pico-8 play session: hold ← + tap ❎

[t = 1 s] hold ← ~1s, tap ❎ ~2×
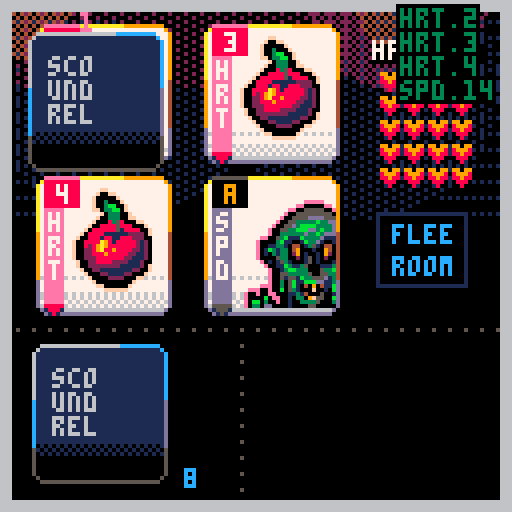
[t = 2 s] hold ← ~2s, tap ❎ ~4×
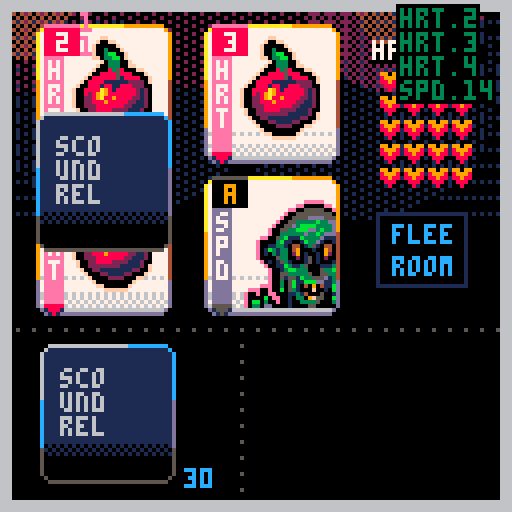
[t = 6 s] hold ← ~6s, tap ❎ ~10×
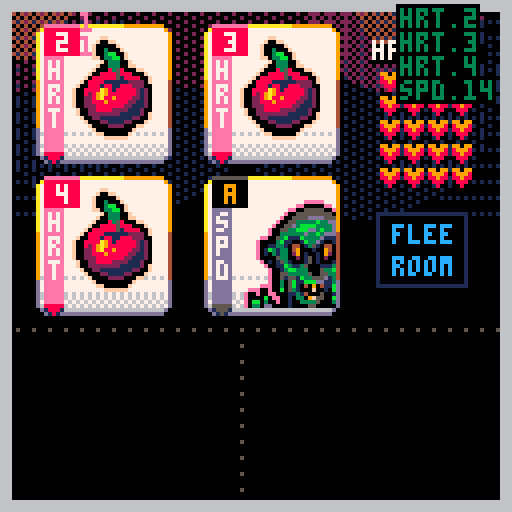
[t = 8 s] hold ← ~8s, tap ❎ ~14×
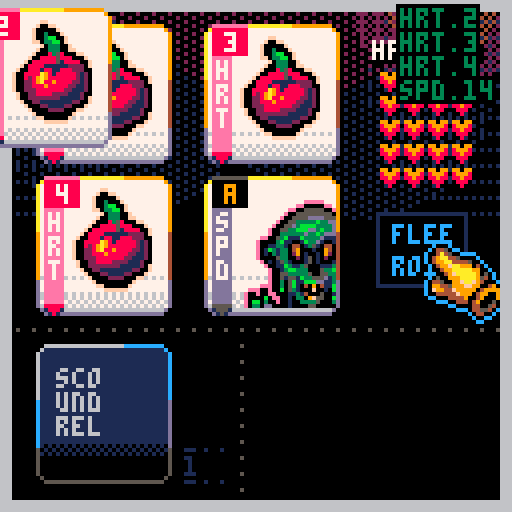

pico-8 cartridge
version 42
__lua__
function _init()
	shake=0
	develop=0
	devspeed=0
	
	_upd=upd_menu
	_drw=drw_menu
end

function _update60()
	if shake>0 then
		shake-=1
		shakex=rnd(5)+1
		shakey=rnd(5)+1
	else
		camera()
	end
	_upd()
end

function _draw()
	doshake()
	
	_drw()
	for r in all(routines) do
		if costatus(r)=="dead" then
			del(routines,r)
		else
			coresume(r)
		end
	end
	
	
end

--★
function deckcheck()
	for i=1,#deck do
		? "\#0\f2"..deck[i].rank.." "..deck[i].suit,60,2+(i-1)*6
	end

		for i=1,#shfdeck do
		? "\#0"..shfdeck[i].rank.." "..shfdeck[i].suit,100,2+(i-1)*6
	end
	for i=1,#shfdeck2 do
		? "\#0\f9"..shfdeck2[i].rank.." "..shfdeck2[i].suit,80,2+(i-1)*6
	end
end

function drw_chkdeck(tbl,x,y,col)
	if #tbl>0 then
		for c=1,#tbl do
			? "\#0"..tbl[c].suit.."."..tbl[c].rank,x,y+((c-1)*6),col
		end
	else
		? "\#0[-x-]",x,y,col
	end
end

function ini_game()
	deck={}
	deckcopy={}
	shfdeck={}
	shfdeckcopy={}
	hand={}
	handcopy={}
	suits={"hrt","dmd","clb","spd"}
	discards={}
	
	newdeck=true
	dwpn=false
	pullcard=true
	
	orig_pos={
		{x=10,y=8,enabled=true},
		{x=52,y=8,enabled=true},
		{x=10,y=46,enabled=true},
		{x=52,y=46,enabled=true},
		{x=84,y=40,enabled=true},
	}
	
	avai={}
	for i=1,#orig_pos do
		add(avai,orig_pos[i])
	end
	
	
	handposx={10,52,84}
	handposy={8,46,40}
	handenable={true,true,true,true}
	cursel=1
	curx=1
	cury=1
	
	
	hasrun=false
	hp=20
	maxhp=20
	dmg=0
	hasweapon=nil
	maxhand=4
	room=1
	roomcol={1,1,1,2,2,2,3,3,3,5,5,5,4,4,11,11,8,8,9,9,13,13,12,12,10,10}
	prevcur=nil
	waitfr=0
	
	--create deck
	mk_deck()
	--remove face cards (red)
	rm_faces()
	--make a copy / keep orig
	copy(deck,deckcopy)
	-- shuffle copy (a) into new 
	-- deck (b)
	-- del orig copy (a)
	shuffle(deckcopy,shfdeck)
	--make a copy of deck (b)
	--into new deck (c)
	copy(shfdeck,shfdeckcopy)
	
	--test deck
	shfdeckcopy={
		{rank=2,suit="hrt",remcard=false},
		{rank=3,suit="hrt",remcard=false},
		{rank=4,suit="hrt",remcard=false},
		{rank=14,suit="spd",remcard=false},
		{rank=2,suit="spd",remcard=false},
	}
	
	dealcards(4)
	
	
	--ani
	routines={}
	hitx,hity,hitf,hitp=0,0,0,0
	async(deckani)
	shake=0
	shakex=0
	shakey=0
	
	bgx,bgy=0,20
	
	_upd=upd_game
	_drw=drw_game
	
end
-->8
--draws
function drw_menu()
	fadepal((100-develop)/100)
	
	?castle,0,0
	? ":THESAILOR_DEV:",2,2,9
	? "new run ❎",81,116+sin(time()/4)*2,0
	? "new run ❎",79,116+sin(time()/4)*2,0
	? "new run ❎",80,116+sin(time()/4)*2,0
	? "new run ❎",80,114+sin(time()/4)*2,0
	? "new run ❎",81,114+sin(time()/4)*2,0
	? "new run ❎",79,114+sin(time()/4)*2,0
	? "new run ❎",80,115+sin(time()/4)*2,10
end

function drw_game()
	fadepal((100-develop)/100)
	
	cls()
	fillp(…)
	circfill(bgx+sin(time()*8)*.2,bgy,34,1)
	circfill(127+bgx+sin(time()*8)*.2,bgy,34,1)
	fillp(░)
	circfill(30+bgx+sin(time()*8)*.2,bgy,34,1)
	circfill(90+bgx+sin(time()*8)*.2,bgy,34,1)
	circfill(60+bgx+sin(time()/8)*7,bgy-20,22,2)
	circfill(20+bgx+sin(time()/8)*12,bgy-20,22,2)
	circfill(80+bgx+sin(time()/8)*12,bgy-20,22,2)
	fillp(▒)
	circfill(110+bgx+sin(time()/8)*12,bgy-20,22,2)
	circfill(110+bgx+sin(time()/8)*7,bgy-20,14,4)
	circfill(10+bgx+sin(time()/8)*7,bgy-20,14,4)
	fillp()
	
	--ui
	drw_hline(0,82,5)
	drw_vline(60,82,5)
	
	if not newdeck then
		drw_deck(10,88)
	end
	drw_hand()
	
	if dwpn then
		drw_weapon(70,90,83,88)
	end
	
	rect(
		handposx[3]+10,
		handposy[3]+13,
		handposx[3]+10+22,
		handposy[3]+13+18,
		1)
		
	if not hasrun and #hand==4 then
		? "flee",handposx[3]+14,handposy[3]+16,12
		? "room",handposx[3]+14,handposy[3]+24,12
	end
	
	
	
	? "hp",93,11,0
	? "hp",94,11,0
	? "hp",93,10,7
	? hp,113,11,0
	? hp,114,11,0
	? hp,113,10,7
	line(100,14,111,14,13)
	
	local newx=94
	local newy=12
	for i=0,maxhp-1 do
		if i%4==0 then
			newx=94
			newy+=6
		end
		
		? "♥",newx,newy,13
		newx+=6
	end
	
	local newx=94
	local newy=12
	for i=0,hp-1 do
		if i%4==0 then
			newx=94
			newy+=6
		end
		
		palt(7,true)
		sspr(119,0,6,5,newx+1,newy)
		palt()
		newx+=6
	end
	
	
	if not newdeck then
	palt(0,false)
	drw_cursor()
	end
	
	palt()
	--frame
	for i=0,2 do
		rect(0+i,0+i,127-i,127-i,6)
	end
	
	--★ testing
	--drw_chkdeck(deck,20,2,1)
	--drw_chkdeck(shfdeck,40,2,2)
	--drw_chkdeck(shfdeckcopy,70,2,9)
	drw_chkdeck(handcopy,100,2,3)
	? curx,20,3,14
	? cury,20,9,14
end

function drw_deck(_x,_y)
	drw_bcard(_x,_y)
	? "_..",_x+36,(_y+22)-(room*2),roomcol[room]
	? #shfdeckcopy,_x+36,(_y+28)-(room*2),roomcol[room]
	? "_..",_x+36,(_y+30)-(room*2),roomcol[room]
--	? "room:"..room,_x+8,_y+26,7
end

function drw_hand()
		for i=1,#orig_pos-1 do
				drw_fcard(
					orig_pos[i].x,
					orig_pos[i].y,
					hand[i].rank,
					hand[i].suit
				)
		end
end

function drw_cursor()
	local movy
	if #routines==0 then
		movy=sin(time()/1.2)*0.2
	else
		movy=0
	end
	
	palt(7,true)
	sspr(
		24,27,
		21,22,
		avai[cursel].x+22,
		avai[cursel].y+20+movy)
	palt()
	
	if #routines==0 and
					cursel!=5 then
		drw_icos(avai[cursel].x,
											avai[cursel].y,
											hand[cursel])
end

end

function drw_weapon(_x1,_y1,_x2,_y2)
	if hasweapon!=nil then
		drw_fcard(_x1,_y1,hasweapon.lmt,hasweapon.lmtsuit)
		line(81,88,81,118,0)
		pset(82,119,0)
		pset(83,120,0)
		line(84,121,101,121,0)
		drw_fcard(_x2,_y2,hasweapon.rank,hasweapon.suit)
	end
end

function drw_gameover()
	cls(5)
	? "game over!",32,32,9
	? "rooms cleared: "..room,32,40,7
	
	? "new run - ❎",32,100,0
end
-->8
--updates
function upd_menu()
	fadeeff(.2)
	
	if btnp(❎) then
		resetdev()
		ini_game()
	end
end

function upd_game()
	fadeeff(.4)
	
	if develop==100 and #routines==0 then
		if btnp(❎) then
			usepotion()
		end
		upd_cursor()
	end
end

function upd_cursor()
	local current=cursel
	

	if (btnp(➡️) and cursel<5) cursel+=1
	if (btnp(⬅️) and cursel>1) cursel-=1
	
	if btnp(⬆️) then
		if (cursel==3) cursel=1
		if (cursel==4) cursel=2
	end
	if btnp(⬇️) then
		if (cursel==1) cursel=3
		if (cursel==2) cursel=4
	end
	
	if current!=cursel then
		sfx(63)
	end
	
end

function upd_gameover()
	if btnp(❎) then
		sfx(57)
		_init()
	end
	
	if btnp(🅾️) then
		sfx(57)
		
	end
end
-->8
--cards

function mk_deck()
	for s=1,4 do
		for r=2,14 do
			add(deck,{
				remcard=false,
				suit=suits[s],
				rank=r
			})
		end
	end
end

function rm_faces()
	for c in all(deck) do
		if c.suit=="hrt" or
					c.suit=="dmd" then
						if c.rank>10 then
							del(deck,c)
						end
		end
	end
end

function copy(tbl1,tbl2)
	for c=1,#tbl1 do
		--copy deck into deckcopy
		add(tbl2,tbl1[c])
	end
end

function shuffle(tbl1,tbl2) 
	for r=1,#tbl1 do
		local randcard=1+flr(rnd(#tbl1))
		add(tbl2,tbl1[randcard])
		deli(tbl1,randcard)
	end
end

function dealcards(v,ran)
	totcards=v
	async(carddeal)
	for i=1,v do
		add(hand,shfdeckcopy[1])
		deli(shfdeckcopy,1)
	end
	
	if #handcopy==0 then
		copy(hand,handcopy)
	end
	
	if ran then
		hasrun=true
	else
		hasrun=false
	end
end

function discard(c)
	local current
	if (curx==1 and cury==1) current=1
	if (curx==2 and cury==1) current=2
	if (curx==1 and cury==2) current=3
	if (curx==2 and cury==2) current=4
	if (curx==3 and cury==3) current=5
	
	hand[current].remcard=true
	deli(avai,current)
	--cursel=1
end

function newroom()
	if #hand==1 then
		dealcards(3,false)
	end
end

function flee()
	sfx(58)
	for i=#hand,1,-1 do
			add(shfdeckcopy,hand[i])
			deli(hand,i)
	end
	
	hasrun=true
	cursel=1
	async(carddeal)
	newhand=true
	
	dealcards(4,true)
	
end

function usepotion()
	sfx(59)
	oldcursel=cursel
	heal=hand[oldcursel].rank
	async(gethp)
	if (hp>maxhp) hp=maxhp
	
	discard(oldcursel)
	mk_discard()
	orig_pos[oldcursel].enabled=false
	deli(avai,oldcursel)
	cursel=1
end

function pckweapon()
	sfx(62)
	hasweapon=hand[cursel]
	hasweapon.x=handpos[cursel].x
	hasweapon.y=handpos[cursel].y
	hasweapon.lmt=14
	hasweapon.lmtsuit="clb"
	dwpn=false
	async(cardslide)
	discard(cursel)
end

function atkpunch()
	sfx(61)
	shake=3
	bleed=hand[cursel].rank
	mk_discard()
	oldcursel=cursel
	async(loshp)
	async(redflash)
	async(dmgflash)
	for i=1,hand[cursel].rank do
		del(hearts)
	end
	discard(cursel)
	cursel=1
end

function atkstab()
	if hasweapon then
		--weapon lmt
		if hasweapon.lmt>=hand[cursel].rank then
			--calc dmg
			if hand[cursel].rank>hasweapon.rank then
				dmg=hand[cursel].rank-hasweapon.rank
			else
				dmg=0
			end
			sfx(55)
			shake=3
			if (dmg<0) dmg*=-1
			bleed=dmg
			hasweapon.lmt=hand[cursel].rank
			async(redflash)
			async(loshp)
			async(dmgflash)
			async(monsterlmt)
			discard(cursel)
			for i=1,dmg do
				del(hearts)
			end
		end
	end
	cursel=1
end
-->8
--ui
function drw_hline(_x1,_y1,_c)
	for i=1,127 do
		if i%4==0 then 
			pset(_x1+i,_y1,_c)
		end
	end
end

function drw_vline(_x1,_y1,_c)
	for i=1,127 do
		if i%4==0 then 
			pset(_x1,_y1+i,_c)
		end
	end
end

function drw_bcard(_x,_y)
	rectfill(_x+1,_y-1,_x+30,_y+31,1)
	rectfill(_x,_y,_x+31,_y+30,1)
	
	pset(_x,_y-1,6)
	pset(_x+31,_y-1,12)
	pset(_x,_y+31,5)
	pset(_x+31,_y+31,5)
	
	line(_x+1,_y-2,_x+20,_y-2,6)
	line(_x+21,_y-2,_x+30,_y-2,12)
	
	line(_x-1,_y,_x-1,_y+12,6)
	line(_x-1,_y+12,_x-1,_y+24,12)
	line(_x-1,_y+24,_x-1,_y+30,5)
	
	line(_x+32,_y,_x+32,_y+12,12)
	line(_x+32,_y+12,_x+32,_y+24,13)
	line(_x+32,_y+24,_x+32,_y+30,5)
	
	line(_x+1,_y+32,_x+30,_y+32,5)
	
	fillp(▒)
	rectfill(_x,_y+23,_x+31,_y+26,0)
	fillp()
	
	rectfill(_x,_y+26,_x+31,_y+30,0)
	line(_x+1,_y+31,_x+30,_y+31,0)
	
	
	? "sco",_x+4,_y+4,6
	? "und",_x+4,_y+10,6
	? "rel",_x+4,_y+16,6
end

function drw_fcard(_x,_y,_rank,_suit)
	local c1,c2,c3,c4,c5=8,7,14,8,14
	if _suit=="spd" or
				_suit=="clb" then
				c1=0
				c2=9
				c3=13
				c4=5
				c5=5
	end
	
	rectfill(_x+1,_y-1,_x+30,_y+31,7)
	rectfill(_x,_y,_x+31,_y+30,7)
	
	pset(_x,_y-1,10)
	pset(_x+31,_y-1,9)
	pset(_x,_y+31,13)
	pset(_x+31,_y+31,13)
	
	line(_x+1,_y-2,_x+20,_y-2,10)
	line(_x+21,_y-2,_x+30,_y-2,9)
	
	line(_x-1,_y,_x-1,_y+12,10)
	line(_x-1,_y+12,_x-1,_y+24,9)
	line(_x-1,_y+24,_x-1,_y+30,13)
	
	line(_x+32,_y,_x+32,_y+12,9)
	line(_x+32,_y+12,_x+32,_y+24,4)
	line(_x+32,_y+24,_x+32,_y+30,13)
	
	line(_x+1,_y+32,_x+30,_y+32,13)
	
	fillp(…)
	rectfill(_x,_y+23,_x+31,_y+27,6)
	fillp(▒)
	rectfill(_x,_y+28,_x+31,_y+30,6)
	fillp()
	
	line(_x+1,_y+31,_x+30,_y+31,6)
	
	rectfill(_x+1,_y+6,_x+5,_y+29,c3)
	line(_x+1,_y+30,_x+5,_y+30,c4)
	line(_x+2,_y+31,_x+4,_y+31,c4)
	line(_x+3,_y+32,_x+3,_y+32,c4)
	pset(_x+1,_y+31,1)
	pset(_x+2,_y+32,1)
	pset(_x+5,_y+31,1)
	pset(_x+4,_y+32,1)
	
	for i=1,#_suit do
		? _suit[i],_x+2,_y+7+((i-1)*6),7
	end
	
	line(_x+1,_y-2,_x+9,_y-2,c5)
	
	palt(0,false)
	palt(7,true)
	if _suit=="spd" or 
				_suit=="clb" then
		if _rank==14 then
			sspr(72,0,23,27,_x+9,_y+4)
		elseif _rank==13 then
			sspr(24,0,23,27,_x+9,_y+4)
		elseif _rank==12 then
			sspr(95,0,23,27,_x+9,_y+4)
		elseif _rank==11 then
			sspr(0,29,23,27,_x+9,_y+4)
		elseif _rank==10 or 
									_rank==9 or
									_rank==8 or 
									_rank==7 or
									_rank==6 then
			sspr(0,0,23,27,_x+9,_y+4)
		elseif _rank==5 or
									_rank==4 or
									_rank==3 or
									_rank==2 then
			sspr(48,0,23,27,_x+9,_y+4 )
		end
	end
	if _suit=="dmd" then
		if _rank==10 or
					_rank==9 or
					_rank==8 then
			sspr(84,29,23,27,_x+9,_y+4)
		elseif _rank==7 or
									_rank==6 or
									_rank==5 or
									_rank==4 then
			sspr(65,29,18,28,_x+11,_y+2)
		elseif _rank==3 or
									_rank==2 then
			sspr(45,29,18,28,_x+11,_y+2)
		end
	end
	if _suit=="hrt" then
		if _rank>5 then
			sspr(22,58,20,30,_x+8,_y+1)
		else
			sspr(0,58,20,30,_x+8,_y+1)
		end
	end
	palt()
	
	rectfill(_x+1,_y-1,_x+9,_y+5,c1)
	local newrank
	if _rank<10 then
		? _rank,_x+4,_y,c2
	elseif _rank==10 then
		? _rank,_x+2,_y,c2
	else
		if (_rank==11) newrank="j"
		if (_rank==12) newrank="q"
		if (_rank==13) newrank="k"
		if (_rank==14) newrank="a"
		? newrank,_x+4,_y,c2
	end
end

function drw_icos(_x,_y,_tbl)
	
	if _tbl.suit=="spd" or
				_tbl.suit=="clb" then
		
		if hasweapon then
			if _tbl.rank<=hasweapon.lmt then
				rectfill(
					_x,_y+13,
					_x+16,_y+19,4
				)
				line(_x,_y+20,_x+16,_y+20,1)
				? "wpn",_x+5,_y+14,10
				palt(7,true)
				pal(2,4)
				sspr(119,5,6,7,_x-3,_y+13)
			end
		end
		
		rectfill(
			_x,_y+22,
			_x+20,_y+28,4
		)
		line(_x,_y+29,_x+19,_y+29,1)
		? "fist",_x+5,_y+23,10
		palt(7,true)
		pal(2,4)
		sspr(119,12,6,7,_x-3,_y+22)
		pal()
	elseif _tbl.suit=="hrt" then
		rectfill(
			_x,_y+22,
			_x+16,_y+28,2
		)
		line(_x,_y+29,_x+16,_y+29,1)
		? "use",_x+5,_y+23,14
		
		palt(7,true)
		pal(9,2)
		sspr(119,12,6,7,_x-3,_y+22)
		pal()
	elseif _tbl.suit=="dmd" then
		rectfill(
			_x,_y+22,
			_x+16,_y+28,3
		)
		line(_x,_y+29,_x+16,_y+29,1)
		? "pck",_x+5,_y+23,11
		
		palt(7,true)
		pal(2,3)
		sspr(119,12,6,7,_x-3,_y+22)
		pal()
	end
end

function async(_func)
	add(routines,cocreate(_func))
end

function wait(f)
	local f=f or 90
	for i=1,f do
		yield()
	end
end

function dmgflash()
	local movx=0
	local w=12
	if (dmg<10) w=8
	for i=1,50 do
		movx+=1.7
		--dmg sign
		local c1,c2=8,7
		if (i>5) c1,c2=2,8
		rectfill(
			handpos[oldcursel].x+22+movx,
			handpos[oldcursel].y,
			handpos[oldcursel].x+22+w+movx,
			handpos[oldcursel].y+6,
			c1)
			
		print(
			"-"..dmg,
			handpos[oldcursel].x+23+movx,
			handpos[oldcursel].y+1,
			c2)
		yield()
	end
end

function deckani()
	local oy,yy=-20,0
	local c=0
	local cnt=0
	
	wait(40)
	for i=1,30 do
		drw_bcard(10+cos(time()*12),88)
		c+=1.3
		cnt=c%44
		? flr(1+cnt),46,117,12
		
		if oy+yy>60 then
			oy=10
			yy=0
		else
			yy+=20
			sfx(58)
		end
		drw_bcard(10+(cos(time()*33)*2),oy+yy)
		yield()
	end
	async(carddeal)
	wait(38)
	newdeck=false
end

function cardslide()
local fr=50
local _x,_y=-20,128
local cnt
	for i=1,fr do
		hasweapon.x=lerp(hasweapon.x,83,easeinovershoot(i/30))
		hasweapon.y=lerp(hasweapon.y,88,easeinovershoot(i/30))
		drw_hand()
		palt(0,false)
		drw_cursor()
		drw_deck(10,88)
		if (i>30) _x,_y=70,90
		drw_weapon(_x,_y,hasweapon.x,hasweapon.y)
		if invlerp(hasweapon.y,88,easeinovershoot(i/30))<-32 then
			dwpn=true
		end
		
		yield()
	end
	cursel=1
end

function carddeal()
local fr=40
local _x1,_x2,_x3,_x4=10,10,10,10
local _y1,_y2,_y3,_y4=88,88,88,88
local cnt
	for i=1,fr do
		drw_deck(10,88)
	
	if totcards==4 then
		_x4=lerp(_x4,handpos[4].x,easeinovershoot(i/30))
		_y4=lerp(_y4,handpos[4].y,easeinovershoot(i/30))
		drw_bcard(_x4,_y4)

		_x3=lerp(_x3,handpos[3].x,easeinovershoot(i/30))
		_y3=lerp(_y3,handpos[3].y,easeinovershoot(i/30))
		drw_bcard(_x3,_y3)

		_x2=lerp(_x2,handpos[2].x,easeinovershoot(i/20))
		_y2=lerp(_y2,handpos[2].y,easeinovershoot(i/20))
		drw_bcard(_x2,_y2)

		_x1=lerp(_x1,handpos[1].x,easeinovershoot(i/20))
		_y1=lerp(_y1,handpos[1].y,easeinovershoot(i/20))
		drw_bcard(_x1,_y1)
	end
	
		if totcards==3 then
			drw_fcard(handpos[1].x,handpos[1].y,hand[1].rank,hand[1].suit)
		
		
		_x4=lerp(_x4,handpos[4].x,easeinovershoot(i/30))
		_y4=lerp(_y4,handpos[4].y,easeinovershoot(i/30))
		drw_bcard(_x4,_y4)

		_x3=lerp(_x3,handpos[3].x,easeinovershoot(i/30))
		_y3=lerp(_y3,handpos[3].y,easeinovershoot(i/30))
		drw_bcard(_x3,_y3)

		_x2=lerp(_x2,handpos[2].x,easeinovershoot(i/20))
		_y2=lerp(_y2,handpos[2].y,easeinovershoot(i/20))
		drw_bcard(_x2,_y2)
	end
	
		if totcards==2 then
			drw_fcard(handpos[1].x,handpos[1].y,hand[1].rank,hand[1].suit)
		
		_x3=lerp(_x3,handpos[3].x,easeinovershoot(i/30))
		_y3=lerp(_y3,handpos[3].y,easeinovershoot(i/30))
		drw_bcard(_x3,_y3)

		_x2=lerp(_x2,handpos[2].x,easeinovershoot(i/20))
		_y2=lerp(_y2,handpos[2].y,easeinovershoot(i/20))
		drw_bcard(_x2,_y2)
		end
	
		if totcards==1 then
			drw_fcard(handpos[1].x,handpos[1].y,hand[1].rank,hand[1].suit)
		
		_x2=lerp(_x2,handpos[2].x,easeinovershoot(i/20))
		_y2=lerp(_y2,handpos[2].y,easeinovershoot(i/20))
		drw_bcard(_x2,_y2)
		end
		yield()
	end
	
	
	pullcard=false
end

function monsterlmt()
	local x,y,r
	x=handpos[oldcursel].x
	y=handpos[oldcursel].y
	r=5
	for i=1,30 do
		r-=0.14
		x=lerp(x,70,easeinovershoot(i/26))
		y=lerp(y,88,easeinovershoot(i/26))
		circfill(x,y,r+1,9)
		circfill(x-6,y-6,r+0,9)
		circfill(x-8,y-8,r,9)
		yield()
	end
end

function doshake()
	local shakex=16-rnd(32)
	local shakey=16-rnd(32)
	 
	shakex*=shake
	shakey*=shake
	 
	camera(shakex,shakey)
	
	shake = shake*0.95
	if (shake<0.05) shake=0
end

function discardani()
	local randx=rnd({-90,-60,-30,0,30,60,90})
	for i=1,40 do
		discards.x=lerp(
			discards.x,randx,
			easeinovershoot(i/30))
		discards.y=lerp(
			discards.y,-32,
			easeinovershoot(i/30))
			
		drw_fcard(
			discards.x,
			discards.y,
			discards.rank,
			discards.suit
			)
		yield()
	end
	discards={}
end

function mk_discard()
	discards.rank=hand[cursel].rank
	discards.suit=hand[cursel].suit
	discards.x=curx
	discards.y=cury
	async(discardani)
end

function redflash()
	for i=1,3 do
		cls(8)
		cls(2)
		circfill(
			handpos[oldcursel].x+12,
			handpos[oldcursel].y+12,
			9,15
		)
		yield()
	end
end

function gethp()
	for i=1,heal do
		if (hp<maxhp) then
			hp+=1
			sfx(57)
			wait(8)
		end
	end
end

function loshp()
	for i=1,bleed do
		if (hp>0) then
			hp-=1
			shake=1.001
			sfx(56)
			wait(9)
		end
	end
	if hp==0 then
		sfx(54)
		wait(10)
		_upd=upd_gameover
		_drw=drw_gameover
	end
end

function fadepal(_perc)
 local p=flr(mid(0,_perc,1)*100)
 local kmax,col,dpal,j,k
 dpal={0,1,1,2,1,13,
 						6,4,4,9,3,13,
 						1,13,14}
 
 for j=1,15 do
  col = j
  kmax=(p+(j*1.46))/22
  
  for k=1,kmax do
   col=dpal[col]
  end
  
  pal(j,col)
 end
end

function fadeeff(n)
	if develop<100 then
		devspeed+=n
		develop+=devspeed
	end
	develop=min(100,develop)
end

function resetdev()
	devspeed=0
	develop=0
end

-->8
--animation
function lerp(a,b,t)
	return a+(b-a)*t
end

function easeinovershoot(t)
	return 1.7*t*t*t-.7*t*t
end

function easeoutovershoot(t)
	t-=1
	return 1+1.7*t*t*t+.7*t*t
end

function easeoutbounce(t)
    local n1=7.5625
    local d1=2.75
   
    if (t<1/d1) then
        return n1*t*t;
    elseif(t<2/d1) then
        t-=1.5/d1
        return n1*t*t+.75;
    elseif(t<2.5/d1) then
        t-=2.25/d1
        return n1*t*t+.9375;
    else
        t-=2.625/d1
        return n1*t*t+.984375;
    end
end

function invlerp(a,b,v)
	return (v-a)/(b-a)
end
-->8
--sprites
castle="⁶-b⁶x8⁶y8²1ᶜ2⁶.も89」■CCc⁶.チテおおゆゆゆ~⁶.かエん♥♥⧗39⁶.エo'♥んんリャ⁶.ン◜◝◝◝○??⁶.○○○ᶠ0<かト⁶.◝◝◝◝ユろᵇ゜⁶.リs9「らルヲル⁶.ョ<ら◝◝◝◝◝²1⁶.\0◜○○}。\r⁵⁸⁶-#ᶜ3⁶.\0\0\0██²²\0⁸⁶-#ᶜ4⁶.\0\0\0\0\0`px⁸⁶-#ᶜb⁶.\0\0█\0²\0\0\0²1ᶜ2⁶.ヲ◝◝◝トチらら⁸⁶-#ᶜ3⁶.\0\0\0\0\0  \0⁸⁶-#ᶜ4⁶.\0\0\0\0\0³゜゜⁸⁶-#ᶜb⁶.\0\0\0\0 \0\0\0²2 ²2ᶜ9⁶.\0\0pヲもヲpユ⁸⁶-#ᶜf⁶.\0\0█\0@\0█\0²2ᶜ9⁶.\0\0\0¹³²、¥⁸⁶-#ᶜf⁶.\0\0゜~ュョネハ²2⁶.\0\0\0\0\0¹³³ \n²2ᶜ1⁶.おえよロ◝◝ワメ⁸⁶-#ᶜ3⁶.\0\0\0¹\0\0⁸□²2ᶜ1⁶.⬇️♥かフんoョヨ⁶.を♥³³?ョ▒¹⁶.⁵⁷⁷³²⁶⁷●⁶. 0、アG#3•²2⁶.0「⁘⁙「「「「⁸⁶-#ᶜ4⁶.\0\0\0⁸&dナノ²2ᶜ1⁶.█ら@pぬユヲ|⁸⁶-#ᶜ4⁶.\0\0\0\0\0\0\0³²2ᶜ1⁶.\0\0ニ<ᶠ◝▒\0²2⁶.\0\0\0\0\0¹¹\0⁸⁶-#ᶜ4⁶.\0\0\0\0\0█らナ²2ᶜ1⁶.ををアヲヲナらら⁸⁶-#ᶜ4⁶.893⁷⁶゜?゜⁸⁶-#ᶜ9⁶.\0\0\0\0\0\0\0 ²1ᶜ4⁶.ウウヒユユュ◜ュ⁸⁶-#ᶜ9⁶.\0\0\0\0\0\0\0²²2ᶜ4⁶.\0\0りネ◝◝◝◝²2⁶.\0\0「ヨャ◝◝◝⁸⁶-#ᶜ9⁶.ナナナ\0\0\0\0\0²4⁶.'g○♥\0\0\0\0⁸⁶-#ᶜf⁶.ス▤█\0\0\0\0\0²4ᶜ2⁶.ヲヲユユユヲ\0\0⁸⁶-#ᶜ9⁶.\0\0	ᶠᵉ\0\0\0⁸⁶-#ᶜf⁶.⁷⁷⁶\0\0\0\0\0²4ᶜ2⁶.◝◝◝○??><\n²1ᶜ3⁶.2\0■⁙CBFウᶜ2⁶.ᵉᶜᶜ⁸███@⁶.◜◝◜ュ\0▒ヲユ⁶.ss3■█◝◝◝²1⁶.ユヲヘA¹¹\0\0⁸⁶-#ᶜ4⁶.\0\0▮ぬヲヲュ|²1ᶜ2⁶.⁷⁷▮\0@ \0\0⁸⁶-#ᶜ4⁶.ナ ⁷⬇️⬇️りユヲ²1ᶜ2⁶.ヲユナら█\0\0\0⁸⁶-#ᶜ4⁶.¹⁸゛?○◝ョ}²1ᶜ2⁶.○○◝◝○?8「⁸⁶-#ᶜ4⁶.██\0\0█ら\0\0⁸⁶-#ᶜ5⁶.\0\0\0\0\0\0██⁸⁶-#ᶜd⁶.\0\0\0\0\0\0\0²²2ᶜ4⁶.ユリ◝◝◝◝◝◜⁸⁶-#ᶜ5⁶.\0\0\0\0\0\0\0¹²1ᶜ4⁶.゜⁷ᶠ⁷⁷⁵⁵⁵⁸⁶-#ᶜ5⁶.\0\0@\0██\0\0⁸⁶-#ᶜ9⁶. \0▮「「⁸⁸⁸⁸⁶-#ᶜd⁶.\0\0\0@@@ら@⁸⁶-#ᶜf⁶.\0\0\0\0\0\0\0█²1ᶜ4⁶.ュユュュヲスオオ⁸⁶-#ᶜ5⁶.\0\0¹\0\0\0\0\0⁸⁶-#ᶜ9⁶.²\0\0\0⁴\0⁸⁸⁸⁶-#ᶜd⁶.\0\0\0¹¹¹¹¹²4ᶜ5⁶.\0\0\0\0\0\0█ら²4ᶜ1⁶.\0\0\0\0\0\0qク⁸⁶-#ᶜd⁶.\0\0\0\0\0\0\0 ²4  ᶜ2⁶.80 \0\0\0\0\0\n²1ᶜ3⁶.ウ🅾️ᶜ²&fらら⁸⁶-#ᶜ5⁶.\0\0¹¹¹\0⁶‖²1ᶜ2⁶.@\0\0\0\0\0\0\0⁸⁶-#ᶜ4⁶.⁴\0⁸⁸\0⁸、ᶜ⁸⁶-#ᶜ5⁶.\0\0\0\0█ららら²1ᶜ2⁶.ヲ◜゛\0\0\0\0\0⁸⁶-#ᶜ3⁶.\0\0\0フッュ|⁘⁸⁶-#ᶜ5⁶.\0\0\0\0¹\0█\n²1ᶜ2⁶.○⁴\0\0\0\0\0\0⁸⁶-#ᶜ3⁶.\0\0웃♪⁴²\0\0²1⁶.\0ᶠᶠ³¹\0\0\0⁸⁶-#ᶜ4⁶.>0\0\0\0ナ█☉⁸⁶-#ᶜ9⁶.\0\0\0\0\0\0`p²1ᶜ4⁶.~゜🅾️\0\0レ#⁙⁸⁶-#ᶜ9⁶.\0\0\0\0\0²オナ²1ᶜ4⁶.NG⁷⁴\0⁷⁷³⁸⁶-#ᶜ5⁶.\0\0\0\0⁸▮▮ ⁸⁶-#ᶜ9⁶.\0\0@\0\0\0\0⁴⁸⁶-#ᶜd⁶.\0▮「⁸▮`@\0²1ᶜ4⁶.「\0\0\0\0\0\0\0⁸⁶-#ᶜ5⁶.\0\0²¹¹\0\0\0⁸⁶-#ᶜd⁶.³¹\0\0\0\0\0\0²1ᶜ4⁶.◜>゛ᵉ²\0\0\0⁸⁶-#ᶜ5⁶.¹¹¹\0\0\0\0¹⁸⁶-#ᶜ9⁶.\0らナぬもゆ>v²1ᶜ4⁶.¹¹\0\0\0\0\0\0⁸⁶-#ᶜ5⁶.\0\0\0 0\0▮\0⁸⁶-#ᶜ9⁶.⁴░⁵¹³⁷⁷²⁸⁶-#ᶜa⁶.\0\0\0█\0\0\0\0⁸⁶-#ᶜd⁶.ら@ら@らpら@⁸⁶-#ᶜf⁶.\0\0\0\0\0█\0\0²1ᶜ4⁶.ららららナナ@\0⁸⁶-#ᶜ5⁶.\0\0\0\0⁴\0⁴\0⁸⁶-#ᶜ9⁶.▮▮▮\0\0▮0 ⁸⁶-#ᶜd⁶.¹¹¹³³⁷¹¹²1ᶜ4⁶.?゜゛¥ᵉ⁶⁶⁷⁸⁶-#ᶜ5⁶.@@@\0\0\0\0@⁸⁶-#ᶜ9⁶.\0  $0800²1ᶜ5⁶.\0\0 @@\0\0\0⁸⁶-#ᶜ9⁶.ᶜ\0\0\0\0\0\0\0⁸⁶-#ᶜd⁶.`@\0\0\0\0\0\0²1ᶜ4⁶.ンヨユユナナ\0\0⁸⁶-#ᶜ5⁶.\0\0\0\0⁸⁴⁴²⁸⁶-#ᶜ9⁶.\0\0¹\0▮▮ユユ⁸⁶-#ᶜd⁶.\0⁴ᶜ⁸⁴³¹\0²4ᶜ9⁶.\0\0\0\0\0█らナ²4ᶜ3⁶.\0\0\0\0█らユヲ⁸⁶-#ᶜ9⁶.\0\0cめU?ᶠ⁷\n²1ᶜ3⁶.█\0\0\0\0\0\0\0⁸⁶-#ᶜ5⁶.⁙#C³³」98²1ᶜ4⁶.⁸⁸\0\0   \0⁸⁶-#ᶜ5⁶.ナナナユPPPユ²1⁶.⁶²\0\0@ナユヲ⁶.「、\0⁸せけのス²1ᶜ3⁶.\0⁶⁷\0▮p █⁸⁶-#ᶜ5⁶.\0\0\0\0¹\0▮⁸⁸⁶-#ᶜ9⁶.ュ「\0\0\0\0\0\0²1ᶜ3⁶.\0\0\0\0⁷、、y⁸⁶-#ᶜ4⁶.³▮█\0\0\0\0\0⁸⁶-#ᶜ5⁶.\0\0\0\0\0\0\0⁶⁸⁶-#ᶜ9⁶.ユナ\0゜8` \0²1ᶜ4⁶.³¹¹\0\0\0\0\0⁸⁶-#ᶜ9⁶.⁴⁶ᵉ゜??>>²1ᶜ5⁶.███@\0\0\0\0⁸⁶-#ᶜ9⁶.\0\0\0█████⁸⁶-#ᶜd⁶.\0\0\0\0⁵⁴\0\0²1ᶜ5⁶.\0\0\0\0\0█@ ⁸⁶-#ᶜ9⁶.ワワフO\r。\r³²1ᶜ5⁶.(0▮「⁶²¹³⁸⁶-#ᶜ9⁶.\0\0   \0\0\0⁸⁶-#ᶜa⁶.\0\0\0\0\0\0 \0⁸⁶-#ᶜd⁶.@DB\0\0@PP²1ᶜ4⁶.█\0\0\0\0\0\0\0⁸⁶-#ᶜ5⁶.\n⁶⁵ᶜ0きDd⁸⁶-#ᶜ9⁶.\0██\0\0\0²\0⁸⁶-#ᶜd⁶.¹■ \0\0¹¹¹⁸⁶-#ᶜf⁶.\0\0²²²\0\0\0²1ᶜ4⁶.³\0\0\0\0\0\0\0⁸⁶-#ᶜ5⁶.███\0\0\0¹²⁸⁶-#ᶜ9⁶.twsセスチスナ²1ᶜ5⁶.\0\0\0¹\0\0\0\0⁸⁶-#ᶜd⁶.\0\0\0\0P▮▮\0²1ᶜ4⁶.\0\0\0\0\0\0\0ら⁸⁶-#ᶜ9⁶.ユユヲュ◜◜◜>²3ᶜ4⁶.|ュュ>◀き\n⁙⁸⁶-#ᶜ9⁶.⬇️³³りホ_ul²3ᶜ5⁶.\0らナユ☉▤ュュ⁸⁶-#ᶜ9⁶.³³¹¹\0\0\0\0\n²1ᶜ5⁶. ▮`881#ᵉ²1ᶜ4⁶. p000▮▮▮⁸⁶-#ᶜ5⁶.ス☉っっっヘヘナ²1ᶜ4⁶.\0\0\0\0\0\0\0ら⁸⁶-#ᶜ5⁶.ヲュュュュュ<ᵉ²1ᶜ4⁶.▮ら`⁸<⁶³\0⁸⁶-#ᶜ5⁶.\r。。5らっユン²1ᶜ3⁶.らスまCり█\0\0⁸⁶-#ᶜ4⁶.\0¹\0\0\0\0\0\0⁸⁶-#ᶜ5⁶.$ F😐&sン}²1ᶜ3⁶.yャャリ♥⁶⁶`⁸⁶-#ᶜ5⁶.⁶⁴\0\0pヨホ◆²1ᶜ3⁶.\0⁴。=}zH@⁸⁶-#ᶜ5⁶.███🐱🐱⁵&.⁸⁶-#ᶜ9⁶.|x`@\0\0\0\0⁸⁶-#ᶜd⁶.\0\0\0\0\0███²1ᶜ5⁶.\0¹²⁵\0\0¹²⁸⁶-#ᶜ9⁶.█████\0\0\0⁸⁶-#ᶜd⁶.¹²¹²¹\0\0\0²1ᶜ5⁶.\0█@`▮\0\0\0⁸⁶-#ᶜ9⁶.³⁷⁷³¹\0\0\0⁸⁶-#ᶜd⁶.█@ ▮\0@ 0²1ᶜ5⁶.⁙▮0⁘、‖‖5⁸⁶-#ᶜ9⁶.\0\0⁸ ²²²²⁸⁶-#ᶜd⁶.@LBB@@@█⁸⁶-#ᶜf⁶. \0\0\0\0⁸\0\0²1ᶜ5⁶.ノ😐⁶⁘、TTV⁸⁶-#ᶜ9⁶.²\0⁸\0 (  ⁸⁶-#ᶜa⁶.\0\0\0²\0\0\0\0⁸⁶-#ᶜd⁶.¹¹¹¹¹¹¹\0²1ᶜ5⁶.\0¹¹³⁴\0\0\0⁸⁶-#ᶜ9⁶.ナユユナ@\0\0\0⁸⁶-#ᶜd⁶.\0\0\0\0\0¹²⁶²1ᶜ5⁶.█らきオ█\0@ ⁸⁶-#ᶜd⁶.@ @ @███²3ᶜ4⁶.ら█ ら\0\0\0\0⁸⁶-#ᶜ9⁶.?○ト?◝○゜ᶠ²3ᶜ1⁶.\0\0@█████⁸⁶-#ᶜ4⁶.\r⁴\0\0\0\0\0\0⁸⁶-#ᶜ5⁶.\0\0\0\0\0\0\0⁸⁸⁶-#ᶜ9⁶.r{?ᶠ¹\0\0\0²3ᶜ1⁶.\0\0\0\0⁸▮▮▮⁸⁶-#ᶜ5⁶.██ららユム	を\n²1⁶.><yリネフんれ²1ᶜ4⁶.\0\0\0▮\0\0\0█⁸⁶-#ᶜ5⁶.ユpphx」み}²1ᶜ4⁶.`0「⁸ᶠ⁷³¹⁸⁶-#ᶜ5⁶.★\n⁴⁶ナユ\0²²1⁶.p\0◜゜かフヲユ⁶.x`◝ヲニ♥ᵉn²1ᶜ3⁶.ら░\0き \0\0\0⁸⁶-#ᶜ5⁶.゜Zゆ゜゛¹¹\0²1ᶜ3⁶.\0²\n¥:h` ⁸⁶-#ᶜ5⁶.fdp`@\0█\0⁸⁶-#ᶜd⁶.██████\0\0²1ᶜ5⁶.²²²²⁶⁷³⁷⁸⁶-#ᶜd⁶.¹\0¹\0¹\0\0\0²1⁶.(  ▮⁸\0\0\0²1ᶜ5⁶.⁘「⁸\0`0「ᶜ⁸⁶-#ᶜd⁶.ら@ ▮⁸ᶜ⁶@²1ᶜ5⁶.⁘ᶜ⁸\0³⁶ᶜ「⁸⁶-#ᶜd⁶.¹¹²⁴⁸「0¹²1⁶.\n²²⁴⁸\0\0\0²1ᶜ5⁶.    0pナp⁸⁶-#ᶜd⁶.ら█ら█ら█\0\0²1ᶜ3⁶.ユユヘlモヤエᵉ⁸⁶-#ᶜ5⁶.\0\0\0█\0\0 ナ⁸⁶-#ᶜ9⁶.ᶠᶠ⁷³¹\0\0\0²1ᶜ3⁶.'\0…まめ::¥⁸⁶-#ᶜ5⁶.「?/³\0\0@ ²1ᶜ3⁶.ᶠᶠᶠ⁷³³³\0⁸⁶-#ᶜ5⁶.ナナナ` \0\0³\n²1ᶜ4⁶.\0\0█\0\0 `ぬ⁸⁶-#ᶜ5⁶.▒\0\0\0\0\0█\0²1ᶜ4⁶.ららDD⁶³¹¹⁸⁶-#ᶜ5⁶.=?む:9😐をヒ²1ᶜ4⁶.\0\0\0\0\0ナぬ\0⁸⁶-#ᶜ5⁶.¹\0\0\0=゜ᶠ⁷²1ᶜ4⁶.\0\0\0\0\0³⁷゛⁸⁶-#ᶜ5⁶.ナら█\0\0\0\0\0²1⁶.vdd⁴D⁴▮\0  ⁶.²\0\0\0\0\0\0\0ᶜd⁶.█\0@ ▮▮\0\0²1ᶜ5⁶.⁴\0\0\0\0\0\0\0⁸⁶-#ᶜ9⁶.\0@\0\0\0□\0\0⁸⁶-#ᶜd⁶.¹¹\0@@\0\0\0²1ᶜ5⁶.▮\0\0\0\0\0\0\0⁸⁶-#ᶜ9⁶.\0\0\0¹¹\0\0\0⁸⁶-#ᶜd⁶.らA\0\0\0$\0\0²1ᶜ5⁶.\0\0\0\0\0\0\0▮⁸⁶-#ᶜd⁶.\0\0¹²⁴⁴\0\0²1ᶜ5⁶. \0\0\0\0\0\0\0²1ᶜ3⁶.ᶜᶜᵉ\n\0\0\0\0⁸⁶-#ᶜ5⁶.るるらら@@\0\0²1ᶜ3⁶.\n²²\0\0\0\0\0⁸⁶-#ᶜ5⁶.08▮□⁘▮\0\0²1⁶.³³³³\0\0\0\0\n²1ᶜ4⁶.PP\0⁴\0\0⁘\0⁸⁶-#ᶜ5⁶.██らナユ\0\0H²1⁶.フ{=゜ᶠᶠ⁷⁷⁶.³\0\0\0\0\0\0\0ᶜ4⁶.ユナ`ら█\0\0\0⁶.ᶠ◝█\0¹¹\0\0⁶.\0¹♥_\0\0\0\0⁶.'9\0\0\0\0\0\0  ²1ᶜ8⁶.\0\0\0\0\0█ら@⁸⁶-#ᶜ9⁶.²\0\0\0\0\0\0█⁸⁶-#ᶜd⁶.▮\0\0□█@\0⁸²1ᶜ5⁶.\0\0\0\0\0\0\0█⁸⁶-#ᶜ8⁶.\0\0\0\0\0\0¹¹⁸⁶-#ᶜ9⁶. \0\0\0\0\0\0\0⁸⁶-#ᶜd⁶.⁴\0\0$\0¹\0⁸²1ᶜ4⁶.008(.⁶▶ᵇ⁸⁶-#ᶜ5⁶.⁸ᶜ⁴⁶\0¹\0▮²1ᶜc⁶.\0\0\0``\0ナナ⁶.\0\0\0ff\0◝◝⁶.\0\0\0◀⁶\0?? \n²1ᶜ4⁶.\0\0\0\0⁸⁸▮ ⁸⁶-#ᶜ5⁶.X「⁘ろららら█²1⁶.²\0¹¹¹\0▒?²1ᶜ4⁶.\0\0█ナ\0\0\0\0⁸⁶-#ᶜ5⁶.\0\0L□.⁷¹\0²1ᶜ4⁶.`<ᶠ¹\0\0\0\0²1ᶜ3⁶.\0\0\0ららナユユ⁸⁶-#ᶜ4⁶.⁷\0\0\0\0\0\0\0⁸⁶-#ᶜ5⁶.\0\0\0\0 ▮⁸ᶜ⁸⁶-#ᶜb⁶.\0\0█\0\0\0\0\0²1ᶜ3⁶.\0\0\0?○?\0⁷⁸⁶-#ᶜb⁶.\0~◝ら█ら◝ヲ²1ᶜ3⁶.\0\0\0\0\0000ュ◜⁸⁶-#ᶜb⁶.\0\0ᶠ?◝エ³¹²1ᶜ3⁶.\0\0\0\0\0\0\0¹⁸⁶-#ᶜb⁶.\0\0\0\0\0³⁷ᵉ²1 ²1ᶜ4⁶.\0\0\0@\0@\0█⁸⁶-#ᶜ9⁶.ら\0\0█\0\0\0@⁸⁶-#ᶜa⁶.\0ら\0\0\0█\0\0⁸⁶-#ᶜd⁶.□□\0\0\0\0\0\0²1ᶜ4⁶.ららら█\0\0\0\0⁸⁶-#ᶜ9⁶.¹\0\0\0\0¹\0\0⁸⁶-#ᶜa⁶.\0¹\0¹\0\0\0\0⁸⁶-#ᶜd⁶.$$\0\0\0\0\0\0²1ᶜ4⁶.\r⁷⁙ᶜ¹▮「\0⁸⁶-#ᶜ5⁶.@` 0ᵉ#`8²1ᶜc⁶.\0ナナ\0ナ   ⁶.\0◝◝\0◝\0\0g⁶.\0??\0?  & \n²1ᶜ4⁶.\0\0\0 \0\0@ ⁸⁶-#ᶜ5⁶.らら██\0\0\0\0²1⁶.゜ᶠᶠᶠᶠ゜?: ⁶.\0\0\0█ららナユ²1ᶜ3⁶.ヲ<ュュ~◜ヲナ⁸⁶-#ᶜ5⁶.⁶²³³¹¹⁷゜⁸⁶-#ᶜb⁶.\0ら\0\0█\0\0\0²3ᶜ5⁶.\0\0\0\0\0\0「゜⁸⁶-#ᶜb⁶.ュ○゜?g\0\0\0²3⁶.⁷ᵉ、「\0\0\0\0²3ᶜ1⁶.ユナら█\0\0\0\0⁸⁶-#ᶜb⁶.ᶜ「0pナナナら²1⁶.\0\0\0\0\0¹¹¹ᶜ2⁶.\0\0\0\0\0A█ワ²1⁶.\0\0\0\0\0、<s⁸⁶-#ᶜ5⁶.\0\0\0█\0\0\0\0²1ᶜ2⁶.\0\0\0\0\0\0█\0⁸⁶-#ᶜ4⁶.ᶜ⁶⁷⁷\0²²²⁸⁶-#ᶜ5⁶.3	`8゜¹\0 ²1ᶜc⁶.        ⁶.■▶⁘w\0005UU⁶.%%%' #%% \n²1ᶜ4⁶.0<゛ᵉ◆ん¹ ⁸⁶-#ᶜ5⁶.\0\0\0\0\0\0らら²1ᶜ4⁶.\0\0\0\0¹\0\0\0⁸⁶-#ᶜ5⁶.ュュゆ?~○ws²1⁶.\0¹³³³³³▒²1ᶜ3⁶.\0らナユx8、⁶⁸⁶-#ᶜ5⁶.ヲ8、ᶜ●をネン²3⁶.◜ュ◜◝◝◝◝◝²3ᶜ1⁶.\0\0\0\0\0²⁴ᶜ⁸⁶-#ᶜ5⁶.⁷ᶠか??ョャリ²3ᶜ1⁶.\0\0\0\0\0\0⁶⁴⁸⁶-#ᶜ5⁶.\0\0\0>◝○ンャ²3⁶.\0\0\0\0\0¹¹¹⁸⁶-#ᶜb⁶.らららららららら²1ᶜ2⁶.\0@\0█ナらら█⁸⁶-#ᶜb⁶.¹¹¹¹\0\0\0\0⁸⁶-#ᶜe⁶.\0\0\0\0\0¹¹¹⁸⁶-#ᶜf⁶.\0\0\0\0\0\0²²²1ᶜ2⁶.ナ▤xフか○'●⁶.}ヌ゛「ッ◜◜ン²1⁶.\0███り¹らる⁸⁶-#ᶜ4⁶.⁴⁴⁴⁴⁴⁴⁴⁴⁸⁶-#ᶜ5⁶.        ²1ᶜ2⁶.¹\0\0³⁵\0¹Q⁸⁶-#ᶜc⁶.        ²1⁶.UV\0w‖3‖u⁶.%' !!!!'²1ᶜd⁶.\0\0\0\0\0\0\"$⁸⁶-#ᶜf⁶.\0\0\0\0\0³⁘\0\n²1ᶜ4⁶.<ᶠ⁷³\0\0\0\0⁸⁶-#ᶜ5⁶.らユ8もよよよト²1⁶.ンュッャンンンq⁶.りニニニユユヲヲ⁶.◝◝よ○○◝◝◝⁶.◝◝◝◝◜◜◜ッ⁶.ワヤヤハハハa¹⁶.ャャャャャンヲヲ²1ᶜ3⁶.<▮8「\0\0\0\0⁸⁶-#ᶜ5⁶.³ᶠ⁷'?○○○⁸⁶-#ᶜb⁶.@`\0\0\0\0\0\0⁸⁶-#ᶜe⁶.████\0\0\0\0²1ᶜ2⁶.\0\0``「⁸r█⁸⁶-#ᶜe⁶.¹³³\0\0\0\0\0⁸⁶-#ᶜf⁶.⁶⁴\0\0\0\0\0\0²1ᶜ2⁶.█(ロ◆vンヲ◝⁶.■ら>ュヲャ⁷れ²1⁶.れられられれ█⬇️⁸⁶-#ᶜ4⁶.⁴\0\0\0\0\0\0\0⁸⁶-#ᶜ5⁶. $$$$$dD²1ᶜ2⁶.S⧗³ナか?ᶠ?⁸⁶-#ᶜc⁶.  ナ\0\0\0\0\0²1ᶜ2⁶.\0\0\0²\0⁸⁴「⁸⁶-#ᶜc⁶.\0\0◝\0\0\0\0\0⁸⁶-#ᶜd⁶.\0\0\0\0\0\0\0█⁸⁶-#ᶜf⁶.\0\0\0\0\0\0█@²1ᶜ5⁶.\0\0\0\0\0\0\0🐱⁸⁶-#ᶜc⁶.  ?\0\0\0\0\0⁸⁶-#ᶜd⁶.\0\0\0\0\0\0♥¹²1ᶜ5⁶.$6□□\0\0\0¹⁸⁶-#ᶜd⁶.\0\0\0\0\0³³.⁸⁶-#ᶜf⁶.\0\0\0\0\0\0ᶜ▮\n²1ᶜ5⁶.んれらナユp8.⁶.q \0\0\0\0\0\0⁶.ヲュュヲ\0\0\0\0⁶.○゜⁷\0\0\0\0\0⁶.ワみB$\0\0\0\0⁶.²\0\0\0█ららナ⁶.ュュ◜◝◝シ/゜²1⁶.○w{{}}>>⁸⁶-#ᶜ8⁶.███████\0²1ᶜ2⁶.ムナヲヲヲムオユ⁸⁶-#ᶜ8⁶.¹³⁷⁷⁷³²\0²1ᶜ2⁶.◝◝◝xいネ◝⬅️²1⁶.よ{wo゜??>⁸⁶-#ᶜ5⁶.\0\0\0\0\0\0█ら⁸⁶-#ᶜe⁶.\0\0██らら@\0²1ᶜ2⁶.██\0\0\0\0\0\0⁸⁶-#ᶜ5⁶.@@\0\0\0\0³¹⁸⁶-#ᶜe⁶.\0⁴⁴ᶜ\0¹██⁸⁶-#ᶜf⁶.⁷³れリエを\0\0²1ᶜ2⁶.゜゛ っスナナユ⁸⁶-#ᶜd⁶.\0\0\0\0\0\0⁴⁶⁸⁶-#ᶜe⁶.\0\0²⁶⁶⁷³¹⁸⁶-#ᶜf⁶.\0¹¹¹¹\0\0\0²1ᶜ2⁶.80  !/⁷7⁸⁶-#ᶜ5⁶.\0█らら@\0\0\0⁸⁶-#ᶜd⁶.ら@\0\0\0\0\0\0²1ᶜ5⁶.¹\0\0\0\0\0\0\0⁸⁶-#ᶜd⁶.\0\0\0☉\0らユ█⁸⁶-#ᶜf⁶.\0\0\0pヲ>ᵉ\n²1ᶜ5⁶.⁷ᶜ⁸▮\0\0\0⁶⁸⁶-#ᶜd⁶.x@@ ¹²³¹⁸⁶-#ᶜf⁶.\0\0\0\0\0¹\0\0\n²1ᶜ5⁶.&:⁙▶⁷³³¹²1ᶜ3⁶.\0\0\0█らユヲ~⁸⁶-#ᶜ5⁶.\0\0\0\0\0\0\0█²1ᶜ3⁶.`<?゜゜⁷¹\0⁸⁶-#ᶜ5⁶.\0\0\0\0\0⁸ᵉ⁷²1  ⁶.ユユ\0\0\0\0\0\0⁶.³\0█ら ██\0⁶.よトフヨヲ◝◝◝²2ᶜ3⁶.\0<◝◝◜ュナ\0⁸⁶-#ᶜ5⁶.ᶠ³\0\0¹³゜◝²2ᶜ1⁶.ら\0█\0`ら\0\0⁸⁶-#ᶜ3⁶.\0\0\0¹³⁷゜○⁸⁶-#ᶜ5⁶.\0\0¹🐱う8ナ█²2ᶜ1⁶.ᵉ⁷██らナヨリ⁸⁶-#ᶜ5⁶.ナヲ~○?゜ᵉᶜ²1⁶.\0\0\0\0\0██ら⁸⁶-#ᶜd⁶.\0████\0\0\0⁸⁶-#ᶜe⁶.█\0\0\0\0\0\0\0²1ᶜ2⁶.ュュ◜◜ト8ョ◝⁸⁶-#ᶜd⁶.³³¹¹\0\0\0\0²1ᶜ2⁶.7にに⬇️\0らネネ⁸⁶-#ᶜ5⁶.\0\0\0\0▮⁸⁸ᶜ⁸⁶-#ᶜ6⁶.\0\0\0⁸⁷³\0\0⁸⁶-#ᶜd⁶.\0\0\0p⁸⁴⁴\0²1ᶜ2⁶.\0\0\0\0\0\0▮0⁸⁶-#ᶜ5⁶.ら█p▮😐ᶜ\0\0⁸⁶-#ᶜd⁶.\nᶜᵉ²²²\0\0²1ᶜ5⁶.⁷²\0\0¹¹³¹⁸⁶-#ᶜd⁶.\0\0\0\0\0\0\0ᵉ\n²1ᶜ3⁶.██\0\0\0\0\0\0⁸⁶-#ᶜ5⁶.\0@ナユユヲュ◜²1ᶜ3⁶.?³\0\0\0\0\0\0⁸⁶-#ᶜ5⁶.らュ?ᶠ⁷³\0\0²1⁶.³¹\0\0\0\0\0\0    ⁶.おxナら\0\0\0\0⁶.◝◜◝ンネウ▤0²3⁶.¹³³⁷??◝◝²1ᶜ2⁶.\0\0\0\0\0█らナ⁸⁶-#ᶜ5⁶.⁵¹¹¹¹¹\0\0²1ᶜ2⁶.⁸ᶜᵉᵉᶠᶠᶠᶠ⁸⁶-#ᶜ4⁶.\0████ららら⁸⁶-#ᶜ5⁶.ら@@`` \0\0²1ᶜ2⁶.◝◝◝0ょ◝◝◝⁶.ネ゜◝◝◝◝◝◝⁶.i}pO゜か◆?²1⁶.\0\0\0\0ᵉᶠ゜ᶠ⁸⁶-#ᶜ5⁶.¹\0\0\0\0\0\0\0⁸⁶-#ᶜd⁶.²²\0\0\0\0\0\0"
__gfx__
7777777e00000000ee7777777777e77777777777777777777777777777777777777eeee7777777777777777eeeee777777777ee0dd0e00000e77777997997777
777777e0111133bb00e77777777e0e77eeeeeee77777e777777777777eeeee7777e0000e7777777777777ee00000ee777777e00dd660677770e7777899987777
77777e01111111133b0e777777e0d0ee0000000ee77e0e7777777777e00000ee7e0dddd077777777777ee005555500e7777e0ddddd667777670e777889887777
7777e0111111111113b0e7777e00d0e0322222200ee0d0e77777777e02dddd00e0dddddd7777777777e0055555555507777e0dddddd66666660e777788877777
7777e011111110011130ee77e0dd0e034aaa942240e0d0e77777777e0222ddd00ddd555d777777777e005555dddd55577770d666ddddddddd660e77778777777
7777e01101311070113000ee0d1100344aaa9942240d10e777eee7e02112d1100dd5111d77777777e005533333b33dd7770dd666dddddddddd600e7722277777
7777e0107131107011354a0e01dd003449aa9992241150e77e000ee021121135dd51111d7777777e0055d3bbbb3333d77e0dd6ddddddd11dddd0d0e266627777
7777e010711110001135490e05d1003499999a49241510e7e00dd0ee01111335dd5111dd777777e005533bbbdd3b33d77e0d6dddddddffdd1d60d0e611167777
7777e0100155100111350eee011dd1044999aa92221510e7e0d00e77e01333555d111ddd777777e00333333d33b3ddd7e0dd6d6dd00dff001dd0dcec1c1c7777
7777e01005111011133550e7e01515044499994422110e77e000e777e0333355555555d07777ee0053b111b3333d111ee0dddd6dd0000f000dddd0ec111c7777
7777e01151000701113350e7e011150444999a942400e777e0d0e777e03333500055550e777e00003b11001b33d1001000dddd7dd294ff2901dcd0e1ccc17777
77777e01504440001133300e7e01110441144a41140e7777e000e77e03d355000005550e777e00113310440135104400d0ddd7dddfffffff01ddd0e711177777
77777e01507070001113110e77e0004441111a11140e7777e0d30eee0dd505070055550e777e01b3133049000100940e0ddd67dddfcffefe016c0e7722277777
7eee7e01500000011111310e777e044441880908840e77777e003000dd5505001d33550e777e01031330290100109207e06d67ddd5cffffe016dd0e2eee27777
e000ee01500002011111110e777e044444009940240ee77777e03300d5555001d333500e777e0000533002015010200e06ddd67ddd5f88ee0d66c0ee181e7777
01110e01500080111111110e77e000494440040024000e77777e00005555555dd335500e7777e010153100015010001e06dddd67ddd5fee0ddd6c0e881887777
01110e0115500051111111007e0f504944430002490550e77777ee0dd55555555552500077777e0011b311350001113e0616dddd76d55e01ddcc0d0818187777
11bb100111555511131311007e0f5001444400024905f0e77777e01d1155252055225000777777e0013bb333000533be0d16d1ddd6ddd011dccc0d0188817777
1bb3100111555111131111107e0ff501944430249105f0e77777e0011052550115220010777777e0055333335005533e0d16d1d1d666d115dccc00e711177777
11333111dfd1511113111110e00fff5019443044910f500e7777e0200228804108221110777777e0051551b33555d13e0d16d1551dd6dd15c66c000777777777
0111331dfddd511115511111033fff50124430491055ff007777e0022280014082211110777777e00305b11bbbdd1130016d113351dddddc6ff6cc0777777777
0111131d0d0d1111115515113330f5f000244044005fff00777e000000019100220511107777eee00305b104090411bd06dd1bbb3d11ddcc6ffff60777777777
e0111111d0d11111111155551133ff5f000220201055f03177e0110090914008205dd1107eee00e00b0531000f0010bdddd13bb31dd15dcc6fffe60777777777
7e0111115d11111111771555113305f555010001055ff0317e011d114242202205dd5330e00e00ee0001131400050010111313331dd15dccceeeec0777777777
7e0111155111111111cc11111113305555010001300003317e0d0d0d082000004dd55030e0000b0ee00103309f5500be0111d1331dd1bd0cccecc0e777777777
77e0111555511111167711111111110000110001333333117e0000e00800011d1dd50000e0bb0300e00100333350003e0331d1331d13bd50c3ee0e7777777777
7e001115055111117776111711111111111000001111111777e0e0ee0000d01dd50000d1e0330dd0000100005500000e0111dd11dd131d550bff0e7777777777
e00111500551111066601177777ccc777777777777777777777eeeeeeeeedddddddddd110001dd5d000000000000001e01111ddddd1111550b330e7777777777
00111000005111770001777777c000c77777777777777777777dddddddddddddddddddd700011155550000000555111011111111111111550bb30e7777777777
7777770990ee0ee000e777777c04450cc777777777777777777777777fffff7777777777777ffffffff777777777777fff777777777777777777777777777777
777777e090e0900aaa0e7777c004a4500cccc7777777777777777777f0000f777777777777ff000000f777777777fff000f77777777777777777777777777777
777777e0a0e09900aa0e7777c049aa4450000c77777777777777777f00000f77777777777f00000000f77777777f0007660f7777777777777777777777777777
77777e0a90e099099a0e7777c0499aa4444500c777777777777777f006600f7777777777f000c6d00f77777777f00c766d0f77ffff7777777777777777777777
7777e0aa99099999aaa0e7770c0499faa999040c777777777ff77f0067d00f777777777f0ccc7dd00f777777ff00c76ddd00ff000f7777777777777777777777
77770aa9999dddd99aaa0e770c00499aaaaa9900c7777777f00ff0067d00f777777777f00c776d00f777777f000c76dddd0000000f7777777777777777777777
77e0aaa99dd6666d99aa90e77cc0049faaaaa9050c77777f00000067d00f777777777f00cd76d00f777777f000776dd0dd500a900f7777777777777777777777
7e09a99d66667776d9a9a0e77c0500999aaaa9540c77777f044006cd00f7777777777f0cdd76d00f777777f00776d00d55505440f77777777777777777777777
7e0994d6666667776099990ec04450099faaf94000c7777f00490cd00f7777777777f007dd7dd0f7777777f0076dd00551115240f77777777777777777777777
7e094466666666776609990ec099445999ff9900490c7777f009a700f77fffff7777f0c77d7d00f7777777f006dd0d55511d2200f77777777777777777777777
e0940d666666167763d0490ec0f9944f999990499990c77f00929a00f7f0000f777f00777d6d00f77777777f00ddd55111dd51000f7777777777777777777777
e0940d66661006770130490ec0044444f99904990090c7f0092209900f00000f777f0077661d00f777777777f00055511dd5115000f777777777777777777777
e0940d666d000d770030490e0cc00044449004900090cf00922000400006600f777f0077661100f7777777777ff00011dd511150000f77777777777777777777
e0940dd6dd000d630030940e000ccc0044404900050c0f009200f0000067d00f777f00766d1100f777777777777f000dd511555ddd0077777777777777777777
7e040ddddd001d630130920e000000cc00004400540c0f0000000f00067d00f7777f00766d1100f77777777777f00000511555ddd66077777777777777777777
7e0440ddd3311d1313d0920e77700000ccc0445540c00f000000000067d00f77777f0076d11100f7777777777f00550011155dd0d66077777777777777777777
7ee0490d5533d1003350920e77770000000c04400c007fffff044006cd00f777fff000000000000f77777777f00552200555d00d666077777777777777777777
e0002290555dd100550920e7777777000000c00cc00077777f00490cd00f7777f0000000000000000077777f0055220005ddd0066c0077777777777777777777
011002220055d335002220e77777777700000cc00007777777f009a700f77777f009aaaaa9999994007777f0055220000ddd0d66c00f77777777777777777777
011000000d00737500000e777777777777700000007777777f00929a00f77777700499000000094400777f00552200ff00ddd66c00f777777777777777777777
011110000d0707000eeee777777777777777000007777777f0092209900f77777f004400444004400f77f009a2200f7f00d666000f7777777777777777777777
e00022100dd3335000e7777777777777777777777777777f00922000400f777777f0000099400000f77f00944400f777f000000ff77777777777777777777777
7ee0000220ddd350110e777777777777777777777777777f009200f000f77777777f00000000000f777f0554400f77777f0000f7777777777777777777777777
77e00404020000011420e77777777777777777777777777f00000f7fff7777777777d000445000d7777f022200f7777777ffff77777777777777777777777777
7e0024440022110124420e7777777777777777777777777f0000f777777777777777d009a95500d7777f02200f77777777777777777777777777777777777777
e00024442200101222420e7777777777777777777777777fffff7777777777777777d009aa5400d7777f0000f777777777777777777777777777777777777777
e002244222220112222200e7777777777777777777777777777777777777777777777d0009400d77777f000f7777777777777777777777777777777777777777
00224421122201112221000e7777777777777777777777777777777777777777777777d00000d777777ffff77777777777777777777777777777777777777777
00222211112201111111100077777777777777777777777777777777777777777777777d000d7777777777777777777777777777777777777777777777777777
7777777ff777777777777777777777ffff77777777777777777777777777777777777777ddd77777777777777777777777777777777777777777777777777777
777777f00ff777777777777777777f0000f777777777777777777777777777777777777777777777777777777777777777777777777777777777777777777777
77777f00000f7777777777777777f0ff990f77777777777777777777777777777777777777777777777777777777777777777777777777777777777777777777
77777f003000f777777777777777f094440f77777777777777777777777777777777777777777777777777777777777777777777777777777777777777777777
77777f003bb00f7777777777777f00094000f7777777777777777777777777777777777777777777777777777777777777777777777777777777777777777777
77777ff033bb0f777777777777f0070000c00f777777777777777777777777777777777777777777777777777777777777777777777777777777777777777777
7777777f033300f77777777777f00d766cd00f777777777777777777777777777777777777777777777777777777777777777777777777777777777777777777
777777f0033300ff77777777777f00000000f7777777777777777777777777777777777777777777777777777777777777777777777777777777777777777777
77777f0008358000ff777777777fff0d10fff7777777777777777777777777777777777777777777777777777777777777777777777777777777777777777777
7777f0088885888000f7777777777f0d10f777777777777777777777777777777777777777777777777777777777777777777777777777777777777777777777
777f088888851888800f77777777f00d500f77777777777777777777777777777777777777777777777777777777777777777777777777777777777777777777
77f0888811111122220f7777777f000d5000f7777777777777777777777777777777777777777777777777777777777777777777777777777777777777777777
7f008881881188822200f77777f000d7cd000f777777777777777777777777777777777777777777777777777777777777777777777777777777777777777777
f008888a9818888821200f777f006dc7cc1500f77777777777777777777777777777777777777777777777777777777777777777777777777777777777777777
f008289a9888888821200f77f00671ddd1c1500f7777777777777777777777777777777777777777777777777777777777777777777777777777777777777777
f002289a8898888221200f7f00676c111cccd500f777777777777777777777777777777777777777777777777777777777777777777777777777777777777777
f00228889888882211200f7f0076c8822eccd500f777777777777777777777777777777777777777777777777777777777777777777777777777777777777777
f00222888888822111200ff0077c8888e286dd500f77777777777777777777777777777777777777777777777777777777777777777777777777777777777777
7f002288882222111200f7f007c7778e2226dd100f77777777777777777777777777777777777777777777777777777777777777777777777777777777777777
7f00222222221111120f77f006c77788226ddc100f77777777777777777777777777777777777777777777777777777777777777777777777777777777777777
77f0022111111112200f77f006c77721116ddc100f77777777777777777777777777777777777777777777777777777777777777777777777777777777777777
777f00022111122000f777f006c8822116ddcc100f77777777777777777777777777777777777777777777777777777777777777777777777777777777777777
7777f00002222000ff7777f700c882111dddcc001677777777777777777777777777777777777777777777777777777777777777777777777777777777777777
77777f000000000f7777777f006c82111ddc61001677777777777777777777777777777777777777777777777777777777777777777777777777777777777777
777777ff000000f777777777d001c882ddd610011677777777777777777777777777777777777777777777777777777777777777777777777777777777777777
77777777ffffff7777777777d1001cccccc100111677777777777777777777777777777777777777777777777777777777777777777777777777777777777777
7777777777777777777777777d100011110001116777777777777777777777777777777777777777777777777777777777777777777777777777777777777777
77777777777777777777777777d110000001111d7777777777777777777777777777777777777777777777777777777777777777777777777777777777777777
777777777777777777777777777dd1111111d6677777777777777777777777777777777777777777777777777777777777777777777777777777777777777777
77777777777777777777777777777dddddddd7777777777777777777777777777777777777777777777777777777777777777777777777777777777777777777
77777777777777777777777777777777777777777777777777777777777777777777777777777777777777777777777777777777777777777777777777777777
77777777777777777777777777777777777777777777777777777777777777777777777777777777777777777777777777777777777777777777777777777777
77777777777777777777777777777777777777777777777777777777777777777777777777777777777777777777777777777777777777777777777777777777
77777777777777777777777777777777777777777777777777777777777777777777777777777777777777777777777777777777777777777777777777777777
77777777777777777777777777777777777777777777777777777777777777777777777777777777777777777777777777777777777777777777777777777777
77777777777777777777777777777777777777777777777777777777777777777777777777777777777777777777777777777777777777777777777777777777
77777777777777777777777777777777777777777777777777777777777777777777777777777777777777777777777777777777777777777777777777777777
77777777777777777777777777777777777777777777777777777777777777777777777777777777777777777777777777777777777777777777777777777777
77777777777777777777777777777777777777777777777777777777777777777777777777777777777777777777777777777777777777777777777777777777
77777777777777777777777777777777777777777777777777777777777777777777777777777777777777777777777777777777777777777777777777777777
77777777777777777777777777777777777777777777777777777777777777777777777777777777777777777777777777777777777777777777777777777777
77777777777777777777777777777777777777777777777777777777777777777777777777777777777777777777777777777777777777777777777777777777
77777777777777777777777777777777777777777777777777777777777777777777777777777777777777777777777777777777777777777777777777777777
77777777777777777777777777777777777777777777777777777777777777777777777777777777777777777777777777777777777777777777777777777777
77777777777777777777777777777777777777777777777777777777777777777777777777777777777777777777777777777777777777777777777777777777
77777777777777777777777777777777777777777777777777777777777777777777777777777777777777777777777777777777777777777777777777777777
77777777777777777777777777777777777777777777777777777777777777777777777777777777777777777777777777777777777777777777777777777777
77777777777777777777777777777777777777777777777777777777777777777777777777777777777777777777777777777777777777777777777777777777
77777777777777777777777777777777777777777777777777777777777777777777777777777777777777777777777777777777777777777777777777777777
77777777777777777777777777777777777777777777777777777777777777777777777777777777777777777777777777777777777777777777777777777777
77777777777777777777777777777777777777777777777777777777777777777777777777777777777777777777777777777777777777777777777777777777
77777777777777777777777777777777777777777777777777777777777777777777777777777777777777777777777777777777777777777777777777777777
77777777777777777777777777777777777777777777777777777777777777777777777777777777777777777777777777777777777777777777777777777777
77777777777777777777777777777777777777777777777777777777777777777777777777777777777777777777777777777777777777777777777777777777
77777777777777777777777777777777777777777777777777777777777777777777777777777777777777777777777777777777777777777777777777777777
77777777777777777777777777777777777777777777777777777777777777777777777777777777777777777777777777777777777777777777777777777777
77777777777777777777777777777777777777777777777777777777777777777777777777777777777777777777777777777777777777777777777777777777
77777777777777777777777777777777777777777777777777777777777777777777777777777777777777777777777777777777777777777777777777777777
77777777777777777777777777777777777777777777777777777777777777777777777777777777777777777777777777777777777777777777777777777777
77777777777777777777777777777777777777777777777777777777777777777777777777777777777777777777777777777777777777777777777777777777
77777777777777777777777777777777777777777777777777777777777777777777777777777777777777777777777777777777777777777777777777777777
77777777777777777777777777777777777777777777777777777777777777777777777777777777777777777777777777777777777777777777777777777777
77777777777777777777777777777777777777777777777777777777777777777777777777777777777777777777777777777777777777777777777777777777
77777777777777777777777777777777777777777777777777777777777777777777777777777777777777777777777777777777777777777777777777777777
77777777777777777777777777777777777777777777777777777777777777777777777777777777777777777777777777777777777777777777777777777777
77777777777777777777777777777777777777777777777777777777777777777777777777777777777777777777777777777777777777777777777777777777
77777777777777777777777777777777777777777777777777777777777777777777777777777777777777777777777777777777777777777777777777777777
77777777777777777777777777777777777777777777777777777777777777777777777777777777777777777777777777777777777777777777777777777777
77777777777777777777777777777777777777777777777777777777777777777777777777777777777777777777777777777777777777777777777777777777
77777777777777777777777777777777777777777777777777777777777777777777777777777777777777777777777777777777777777777777777777777777
